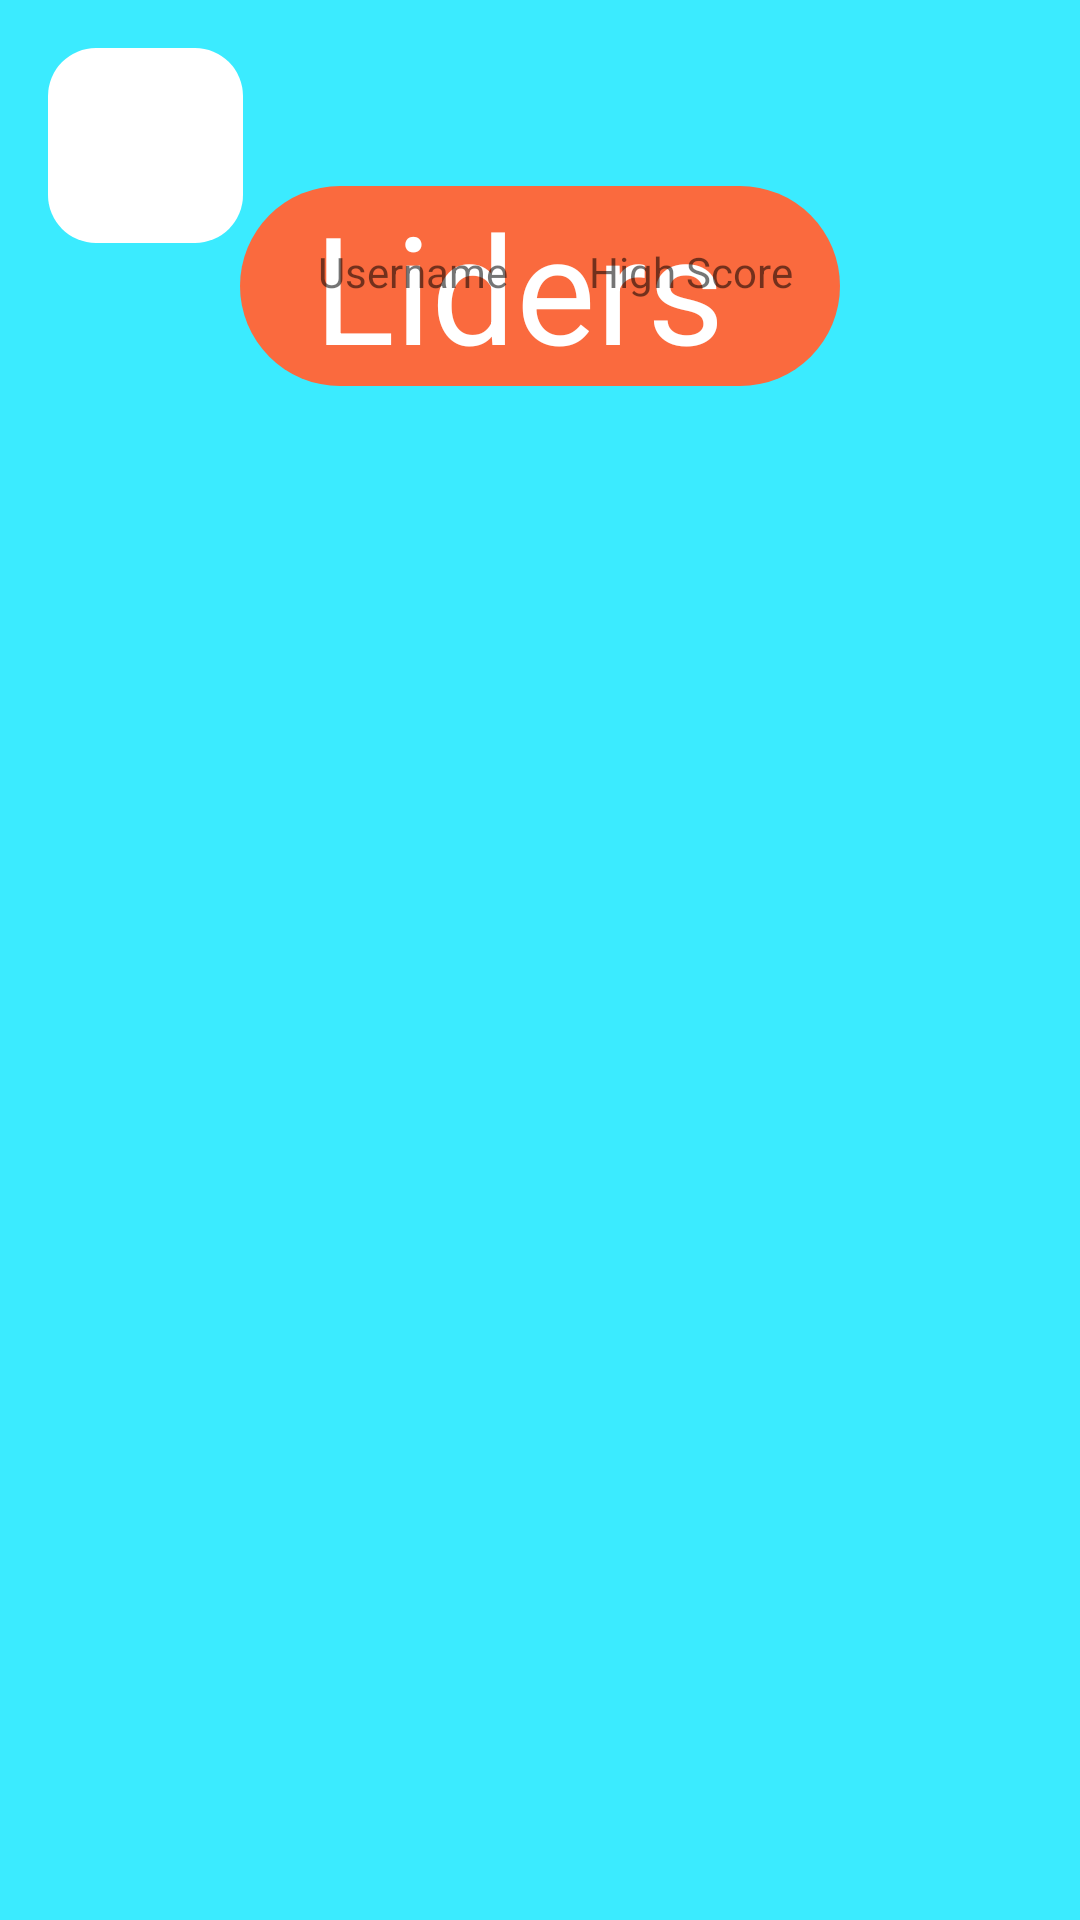

Write the Android layout XML for this screen, with the resource values it uses.
<!-- AndroidManifest.xml: application theme Theme.AppCompat.Light.NoActionBar -->
<!-- res/layout/activity_liderboard.xml -->
<?xml version="1.0" encoding="utf-8"?>
<androidx.constraintlayout.widget.ConstraintLayout xmlns:android="http://schemas.android.com/apk/res/android"
    xmlns:app="http://schemas.android.com/apk/res-auto"
    xmlns:tools="http://schemas.android.com/tools"
    android:id="@+id/main"
    android:layout_width="match_parent"
    android:layout_height="match_parent"
    tools:context=".LiderboardActivity"
    android:background="@color/Sky">

    <ImageButton
        android:id="@+id/back_btn"
        android:layout_width="65dp"
        android:layout_height="65dp"
        android:layout_marginStart="16dp"
        android:layout_marginTop="16dp"
        android:background="@drawable/button_shape5"
        android:backgroundTint="@color/White"
        android:contentDescription="back"
        android:src="@drawable/ic_round_arrow_back"
        app:layout_constraintStart_toStartOf="parent"
        app:layout_constraintTop_toTopOf="parent" />

    <TextView
        android:id="@+id/leaderboardTitle"
        android:layout_width="200dp"
        android:layout_height="wrap_content"
        android:layout_marginTop="62dp"
        android:background="@drawable/button_shape3"
        android:text="  Liders"
        android:textColor="@color/White"
        android:textSize="50dp"
        app:layout_constraintEnd_toEndOf="parent"
        app:layout_constraintStart_toStartOf="parent"
        app:layout_constraintTop_toTopOf="parent" />

    <TextView
        android:id="@+id/text"
        android:layout_width="wrap_content"
        android:layout_height="wrap_content"
        android:layout_marginBottom="540dp"
        android:text="Username"
        app:layout_constraintBottom_toBottomOf="parent"
        app:layout_constraintEnd_toEndOf="parent"
        app:layout_constraintHorizontal_bias="0.357"
        app:layout_constraintStart_toStartOf="parent" />

    <TextView
        android:id="@+id/text1"
        android:layout_width="wrap_content"
        android:layout_height="wrap_content"
        android:layout_marginBottom="540dp"
        android:text="High Score"
        app:layout_constraintBottom_toBottomOf="parent"
        app:layout_constraintEnd_toEndOf="parent"
        app:layout_constraintHorizontal_bias="0.672"
        app:layout_constraintStart_toStartOf="parent" />

    <androidx.recyclerview.widget.RecyclerView
        android:id="@+id/leaderboardRecyclerView"
        android:layout_width="187dp"
        android:layout_height="484dp"
        android:padding="8dp"
        app:layout_constraintBottom_toBottomOf="parent"
        app:layout_constraintEnd_toEndOf="parent"
        app:layout_constraintStart_toStartOf="parent"
        app:layout_constraintTop_toBottomOf="@id/text" />
</androidx.constraintlayout.widget.ConstraintLayout>
<!-- resources referenced by this layout -->
<resources>
  <color name="Sky">#3BEBFF</color>
  <color name="White">#FFFFFF</color>
  <!-- drawable button_shape3 (drawable) -->
  <?xml version="1.0" encoding="utf-8"?>
  <shape xmlns:android="http://schemas.android.com/apk/res/android"
      android:shape="rectangle">
      <corners android:radius="56dp" />
      <solid android:color="@color/YellowLight" />
  
  </shape>
  <!-- drawable button_shape5 (drawable) -->
  <?xml version="1.0" encoding="utf-8"?>
  <shape xmlns:android="http://schemas.android.com/apk/res/android"
      android:shape="rectangle">
      <corners android:radius="16dp" />
  
  </shape>
  <color name="YellowLight">#FA6A3E</color>
</resources>
